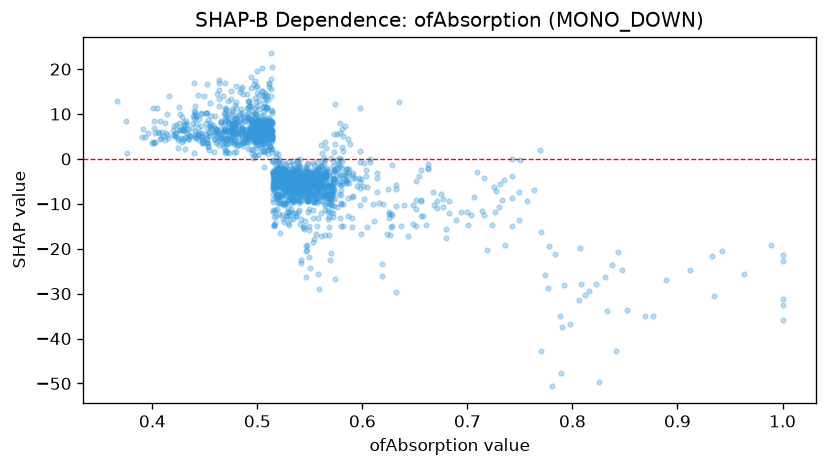

Values plotted in this chart, from the file beside it:
feature_value, shap_value
0.507, 13.74
0.542, -23.09
0.502, 12.86
0.5, 19.52
0.549, -14.85
0.463, 15.45
0.491, 12.95
0.546, -26.2
0.599, -16.81
0.452, 16.58
0.494, 6.756
0.472, 13.01
0.507, 14.76
0.554, -17.88
0.513, 15.52
0.59, -15.21
0.553, -18.41
0.546, -20.43
0.559, -28.86
0.536, -6.443
0.507, 14.22
0.449, 13.93
0.513, 14.04
0.404, 11.27
0.541, -4.371
0.526, -4.941
0.529, -3.464
0.529, -5.653
0.516, -4.373
0.742, -14.98
0.443, 14.19
0.375, 8.529
0.518, 0.4708
0.499, 12.6
0.564, -16.89
0.547, -19.08
0.493, 11.86
0.485, 16.11
0.542, -22.59
0.528, -2.033
0.536, -4.557
0.483, 14.91
0.513, 17.83
0.781, -50.65
0.508, 13.33
0.366, 12.86
0.789, -47.59
0.481, 5.864
0.47, 11.12
0.53, -3.201
0.51, 13.15
0.825, -49.7
0.501, 5.676
0.557, -14.86
0.5, 14.62
0.541, 0.06943
0.55, -24.39
0.492, 10.33
0.476, 11.12
0.564, -11.36
... 1,772 more rows
